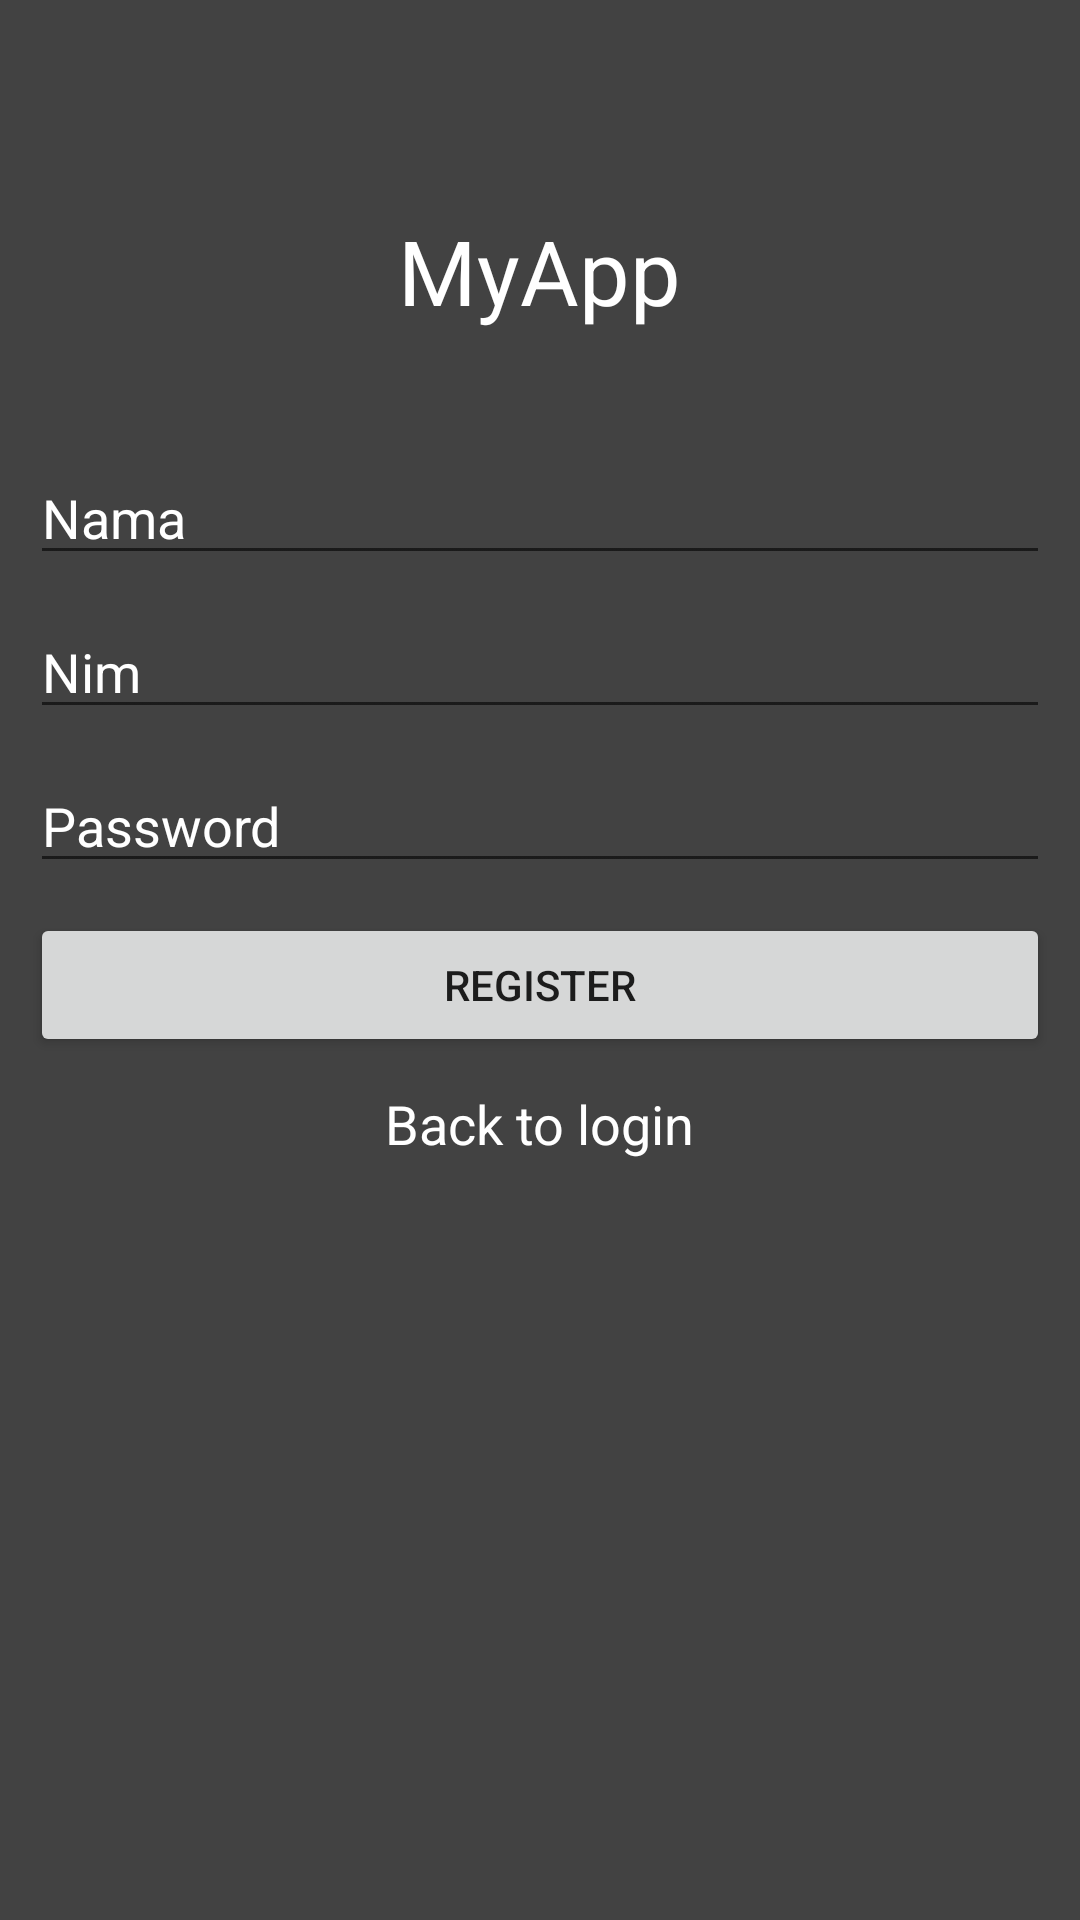

The Android layout XML behind this screen, and the referenced resources:
<!-- AndroidManifest.xml: application theme Theme.Sqlite_sp -->
<!-- res/layout/activity_register.xml -->
<?xml version="1.0" encoding="utf-8"?>
<LinearLayout xmlns:android="http://schemas.android.com/apk/res/android"
    xmlns:tools="http://schemas.android.com/tools"
    android:layout_width="match_parent"
    android:layout_height="match_parent"
    android:orientation="vertical"
    android:background="@color/cardview_dark_background"
    tools:context="com.example.sqlite_sp.RegisterActivity">

    <TextView
        android:layout_width="wrap_content"
        android:layout_height="wrap_content"
        android:layout_gravity="center_horizontal"
        android:layout_marginTop="50dp"
        android:text="MyApp"
        android:textSize="30sp"
        android:padding="20dp"
        android:textColor="@color/white"/>

    <EditText
        android:layout_width="match_parent"
        android:layout_height="wrap_content"
        android:inputType="text"
        android:singleLine="true"
        android:id="@+id/etNama"
        android:hint="Nama"
        android:textColorHint="@color/white"
        android:layout_marginTop="20dp"
        android:layout_marginBottom="10dp"
        android:layout_marginRight="10dp"
        android:layout_marginLeft="10dp"/>

    <EditText
        android:layout_width="match_parent"
        android:layout_height="wrap_content"
        android:inputType="text"
        android:singleLine="true"
        android:id="@+id/etNim"
        android:hint="Nim"
        android:textColorHint="@color/white"
        android:layout_marginBottom="10dp"
        android:layout_marginRight="10dp"
        android:layout_marginLeft="10dp"/>


    <EditText
        android:id="@+id/etPass"
        android:layout_width="match_parent"
        android:layout_height="wrap_content"
        android:inputType="textPassword"
        android:hint="Password"
        android:textColorHint="@color/white"
        android:singleLine="true"
        android:layout_marginBottom="10dp"
        android:layout_marginRight="10dp"
        android:layout_marginLeft="10dp"
        />


    <Button
        android:id="@+id/btnReg"
        android:layout_width="match_parent"
        android:layout_height="wrap_content"
        android:text="Register"
        android:layout_marginBottom="10dp"
        android:layout_marginRight="10dp"
        android:layout_marginLeft="10dp"
        android:onClick="register"/>

    <TextView
        android:layout_width="wrap_content"
        android:layout_height="wrap_content"
        android:textAppearance="?android:attr/textAppearanceMedium"
        android:text="Back to login"
        android:id="@+id/tvLogin"
        android:textColor="@color/white"
        android:layout_gravity="center_horizontal" />


</LinearLayout>
<!-- resources referenced by this layout -->
<resources>
  <style name="Theme.Sqlite_sp" parent="Theme.MaterialComponents.DayNight.DarkActionBar">
          
          <item name="colorPrimary">@color/purple_500</item>
          <item name="colorPrimaryVariant">@color/purple_700</item>
          <item name="colorOnPrimary">@color/white</item>
          
          <item name="colorSecondary">@color/teal_200</item>
          <item name="colorSecondaryVariant">@color/teal_700</item>
          <item name="colorOnSecondary">@color/black</item>
          
          <item name="android:statusBarColor">?attr/colorPrimaryVariant</item>
          
      </style>
  <!-- not gathered from this repository: default colours our renderer supplied (Android Studio template values) -->
  <color name="purple_500">#FF6200EE</color>
  <color name="purple_700">#FF3700B3</color>
  <color name="teal_200">#FF03DAC5</color>
  <color name="teal_700">#FF018786</color>
  <color name="black">#FF000000</color>
  <color name="white">#FFFFFFFF</color>
</resources>
